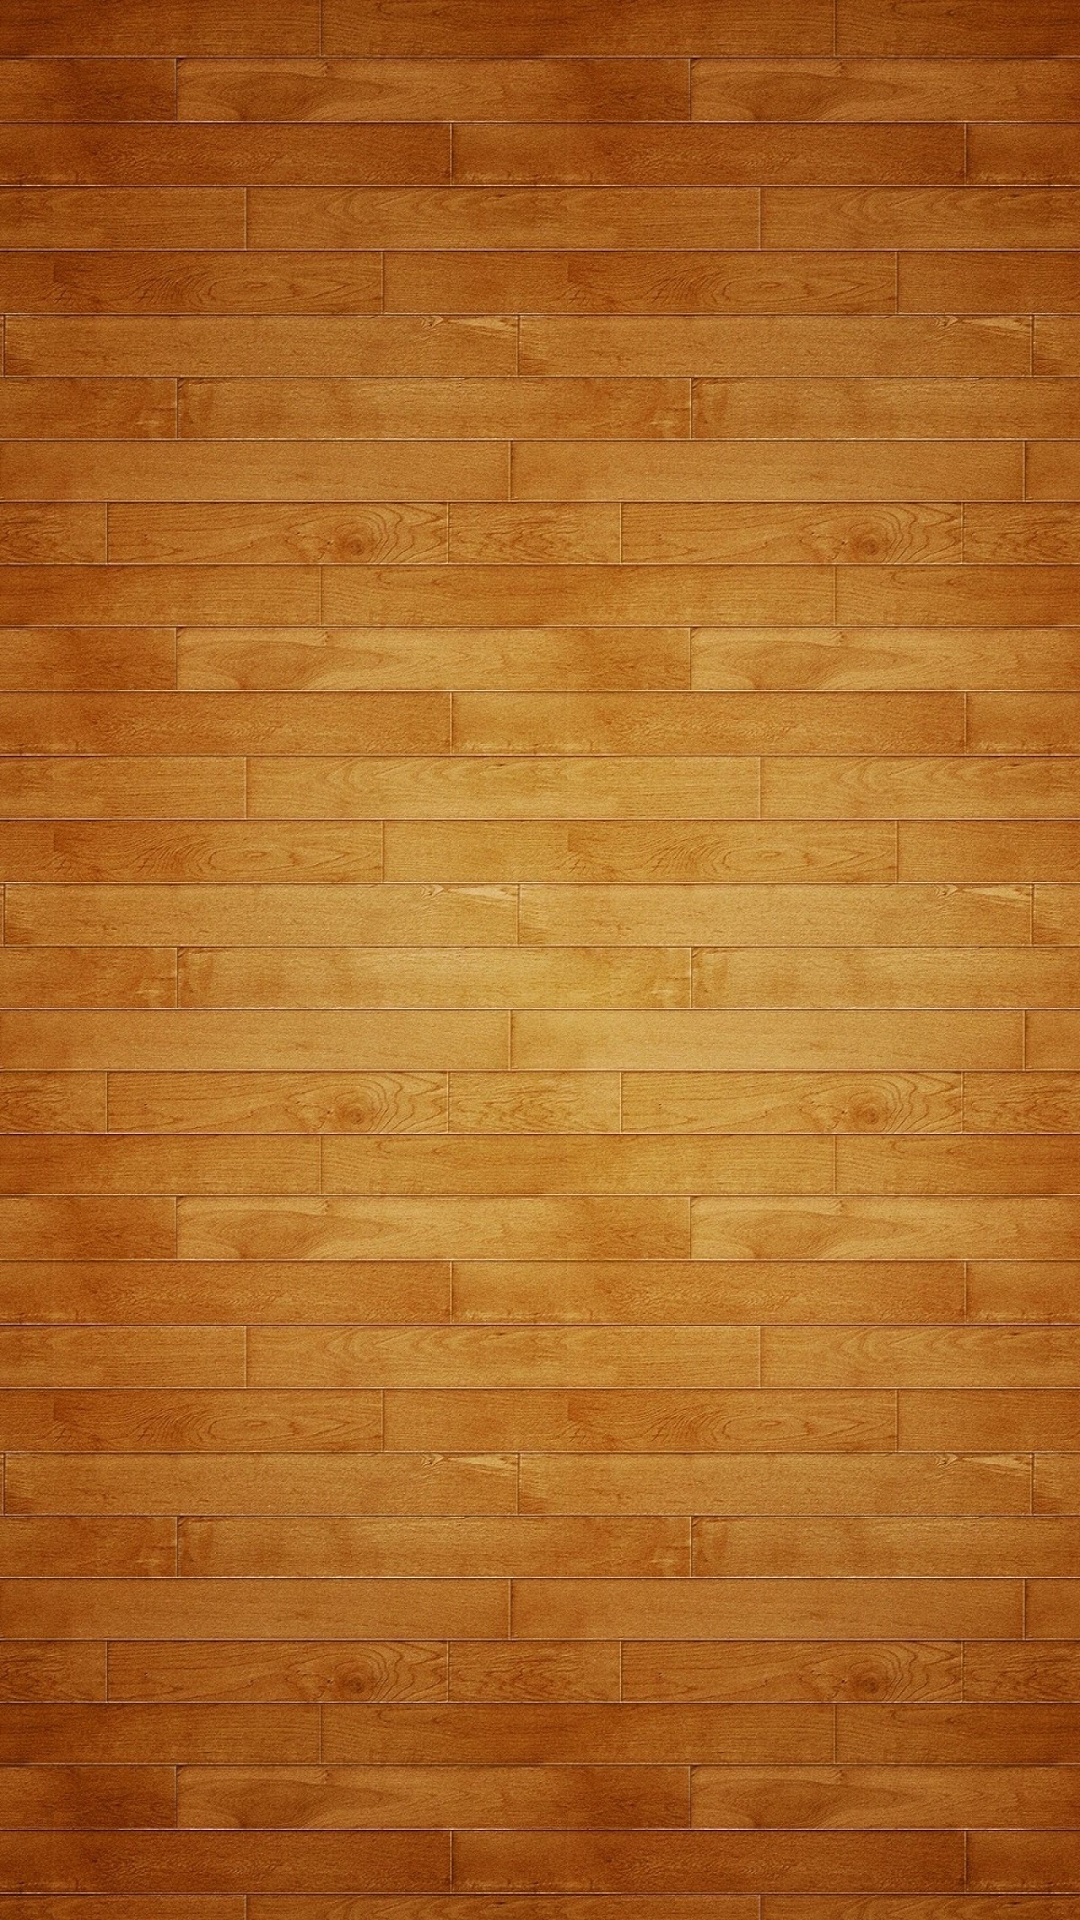

Reconstruct the res/layout file that produces this screen, plus the resources it refers to.
<!-- AndroidManifest.xml: activity theme FullScreenTheme -->
<!-- res/layout/activity_splash.xml -->
<?xml version="1.0" encoding="utf-8"?>
<android.support.constraint.ConstraintLayout xmlns:android="http://schemas.android.com/apk/res/android"
    xmlns:app="http://schemas.android.com/apk/res-auto"
    xmlns:tools="http://schemas.android.com/tools"
    android:layout_width="match_parent"
    android:layout_height="match_parent"
    tools:context=".SplashActivity"
    android:background="@drawable/background_1">

    <ImageView
        android:id="@+id/imageView"
        android:layout_width="200dp"
        android:layout_height="100dp"
        app:layout_constraintBottom_toBottomOf="parent"
        app:layout_constraintLeft_toLeftOf="parent"
        app:layout_constraintRight_toRightOf="parent"
        app:layout_constraintTop_toTopOf="parent"
        app:layout_constraintVertical_bias="0.207"
        app:srcCompat="@drawable/reversiname" />
</android.support.constraint.ConstraintLayout>
<!-- resources referenced by this layout -->
<resources>
  <!-- drawable background_1: jpg bitmap (drawable, 1037719 bytes) -->
  <!-- drawable reversiname: png bitmap (drawable, 518619 bytes) -->
  <style name="FullScreenTheme" parent="Theme.AppCompat.NoActionBar">
          <item name="android:windowNoTitle">true</item>
          <item name="android:windowFullscreen">true</item>
      </style>
</resources>
